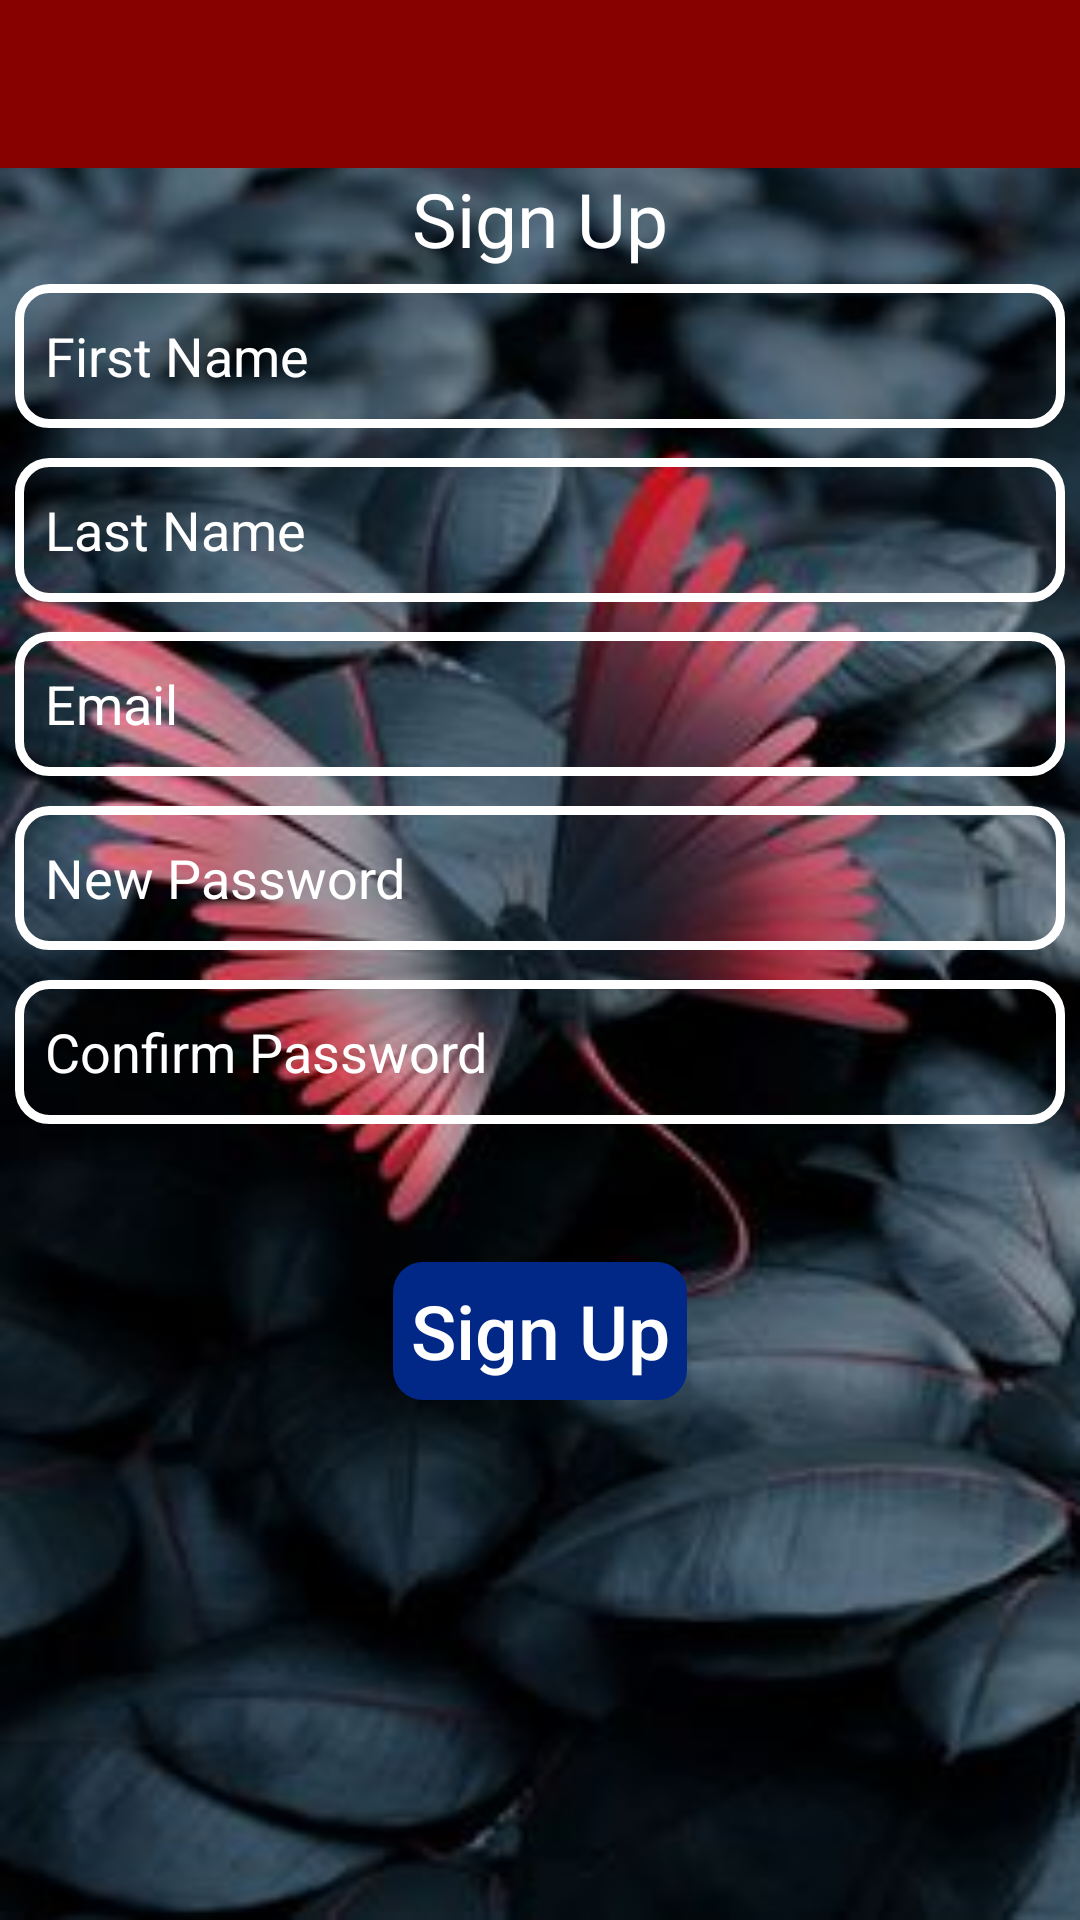

Here is an Android app screen rendered from its layout file. Give the layout XML and the strings, colors and styles it references.
<!-- AndroidManifest.xml: application theme Theme.Noone -->
<!-- res/layout/relative_inear_layout.xml -->
<?xml version="1.0" encoding="utf-8"?>
<RelativeLayout xmlns:android="http://schemas.android.com/apk/res/android"
    android:layout_width="match_parent"
    android:layout_height="match_parent"
    android:background="@drawable/img_background"
    android:orientation="vertical">

    <LinearLayout
        android:layout_width="match_parent"
        android:layout_height="wrap_content"
        android:orientation="vertical">
        <include
            android:id="@+id/lytToolbar"
            layout="@layout/layout_toolbar"/>
        <TextView
            android:layout_width="wrap_content"
            android:layout_height="wrap_content"
            android:textSize="25dp"
            android:text="Sign Up"
            android:layout_gravity="center"
            android:textColor="@color/white"
            />
        <EditText
            android:id="@+id/edtFn"
            android:layout_width="match_parent"
            android:layout_height="48dp"
            android:layout_margin="5dp"
            android:background="@drawable/edit_background"
            android:hint="First Name"
            android:inputType="text"
            android:padding="10dp"
            android:text=""
            android:textColor="@color/white"
            android:textColorHint="@color/white"/>
        <EditText
            android:layout_width="match_parent"
            android:layout_height="48dp"
            android:layout_margin="5dp"
            android:id="@+id/edtLn"
            android:background="@drawable/edit_background"
            android:hint="Last Name"
            android:inputType="text"
            android:padding="10dp"
            android:text=""
            android:textColor="@color/white"
            android:textColorHint="@color/white" />

        <EditText
            android:id="@+id/edtEmail"
            android:layout_width="match_parent"
            android:layout_height="48dp"
            android:layout_marginStart="5dp"
            android:layout_marginTop="5dp"
            android:layout_marginEnd="5dp"
            android:layout_marginBottom="5dp"
            android:background="@drawable/edit_background"
            android:hint="Email"
            android:inputType="text"
            android:padding="10dp"
            android:text=""
            android:textColor="@color/white"
            android:textColorHint="@color/white" />
        <EditText
            android:id="@+id/edtPass"
            android:layout_width="match_parent"
            android:layout_height="48dp"
            android:layout_margin="5dp"
            android:background="@drawable/edit_background"
            android:hint="New Password"
            android:inputType="textPassword"
            android:padding="10dp"
            android:text=""
            android:textColor="@color/white"
            android:textColorHint="@color/white"

            />
        <EditText
            android:id="@+id/edtCpass"
            android:layout_width="match_parent"
            android:layout_height="48dp"
            android:layout_margin="5dp"
            android:background="@drawable/edit_background"
            android:hint="Confirm Password"
            android:inputType="textPassword"
            android:padding="10dp"
            android:text=""
            android:textColor="@color/white"
            android:textColorHint="@color/white"

            />
        <androidx.appcompat.widget.AppCompatButton
            android:id="@+id/btnSignup"
            android:layout_width="100dp"
            android:layout_height="wrap_content"
            android:text="Sign Up"
            android:textSize="25dp"
            android:textAllCaps="false"
            android:textColor="@color/white"
            android:background="@drawable/login_button"
            android:layout_marginTop="40dp"
            android:layout_gravity="center"/>

    </LinearLayout>

</RelativeLayout>
<!-- res/layout/layout_toolbar.xml (included above) -->
<?xml version="1.0" encoding="utf-8"?>
<LinearLayout xmlns:android="http://schemas.android.com/apk/res/android"
    android:orientation="vertical"
    android:layout_width="match_parent"
    android:layout_height="wrap_content">
    <androidx.appcompat.widget.Toolbar
        android:id="@+id/lytToolbar"
        android:layout_width="match_parent"
        android:layout_height="wrap_content"
        android:background="@color/red"/>

</LinearLayout>
<!-- resources referenced by this layout -->
<resources>
  <color name="red">#870101</color>
  <color name="white">#FFFFFFFF</color>
  <!-- drawable edit_background (drawable) -->
  <?xml version="1.0" encoding="utf-8"?>
  <shape xmlns:android="http://schemas.android.com/apk/res/android"
      android:shape="rectangle">
      <corners android:radius="10dp"/>
      <stroke android:width="3dp"
          android:color="@color/white"/>
  
  
  
  </shape>
  <!-- drawable img_background: jpeg bitmap (drawable, 16912 bytes) -->
  <!-- drawable login_button (drawable) -->
  <?xml version="1.0" encoding="utf-8"?>
  <shape xmlns:android="http://schemas.android.com/apk/res/android"
      android:shape="rectangle">
  <corners android:radius="10dp"/>
      <solid android:color="@color/blue"/>
      <stroke android:width="2dp"
          android:color="@android:color/transparent"/>
  </shape>
  <style name="Theme.Noone" parent="Theme.MaterialComponents.DayNight.DarkActionBar">
          
          <item name="colorPrimary">@color/purple_500</item>
          <item name="colorPrimaryVariant">@color/purple_700</item>
          <item name="colorOnPrimary">@color/white</item>
          
          <item name="colorSecondary">@color/teal_200</item>
          <item name="colorSecondaryVariant">@color/teal_700</item>
          <item name="colorOnSecondary">@color/black</item>
          
          <item name="android:statusBarColor" tools:targetApi="21">?attr/colorPrimaryVariant</item>
          
          <item name="windowNoTitle">true</item>
          <item name="windowActionBarOverlay">@null</item>
          <item name="windowActionBar">false</item>
      </style>
  <color name="blue">#FF012787</color>
  <color name="purple_500">#FF6200EE</color>
  <color name="purple_700">#FF3700B3</color>
  <color name="teal_200">#FF03DAC5</color>
  <color name="teal_700">#870101</color>
  <color name="black">#FF000000</color>
</resources>
